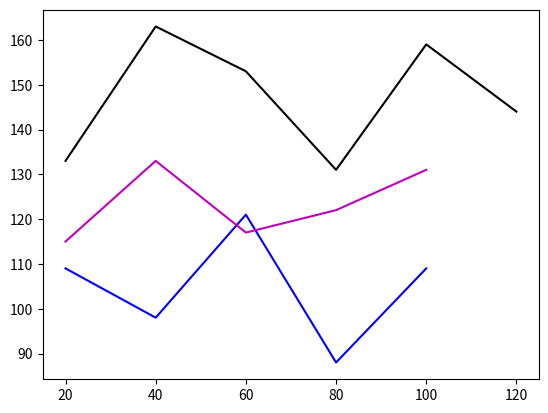

Generate this figure with matplotlib:
import matplotlib.pyplot as plt
import numpy as np

cond = np.array([1, 1, 1, 1, 1, 2, 2, 2, 2, 2, 3, 3, 3, 3, 3, 3])
x = np.array([ 20, 40, 60, 80, 100, 20, 40, 60, 80, 100, 20, 40,
               60, 80, 100, 120])
y = np.array([109, 98, 121, 88, 109, 115, 133, 117, 122, 131,
              133, 163, 153, 131, 159, 144])

plt.plot(x[cond==1], y[cond==1], 'b-')
plt.plot(x[cond==2], y[cond==2], 'm-')
plt.plot(x[cond==3], y[cond==3], 'k-')
plt.show()
